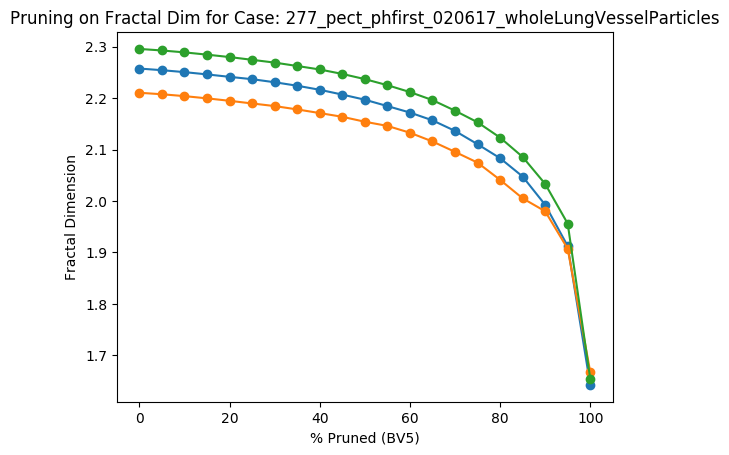

The data file committed next to this chart (first rows):
Percent Threshold (BV5), Fractal Dimension
0, 2.296
5, 2.293
10, 2.289
15, 2.285
20, 2.28
25, 2.275
30, 2.269
35, 2.263
40, 2.256
45, 2.247
50, 2.237
55, 2.225
60, 2.212
65, 2.196
70, 2.176
75, 2.153
80, 2.123
85, 2.086
90, 2.033
95, 1.956
100, 1.654
